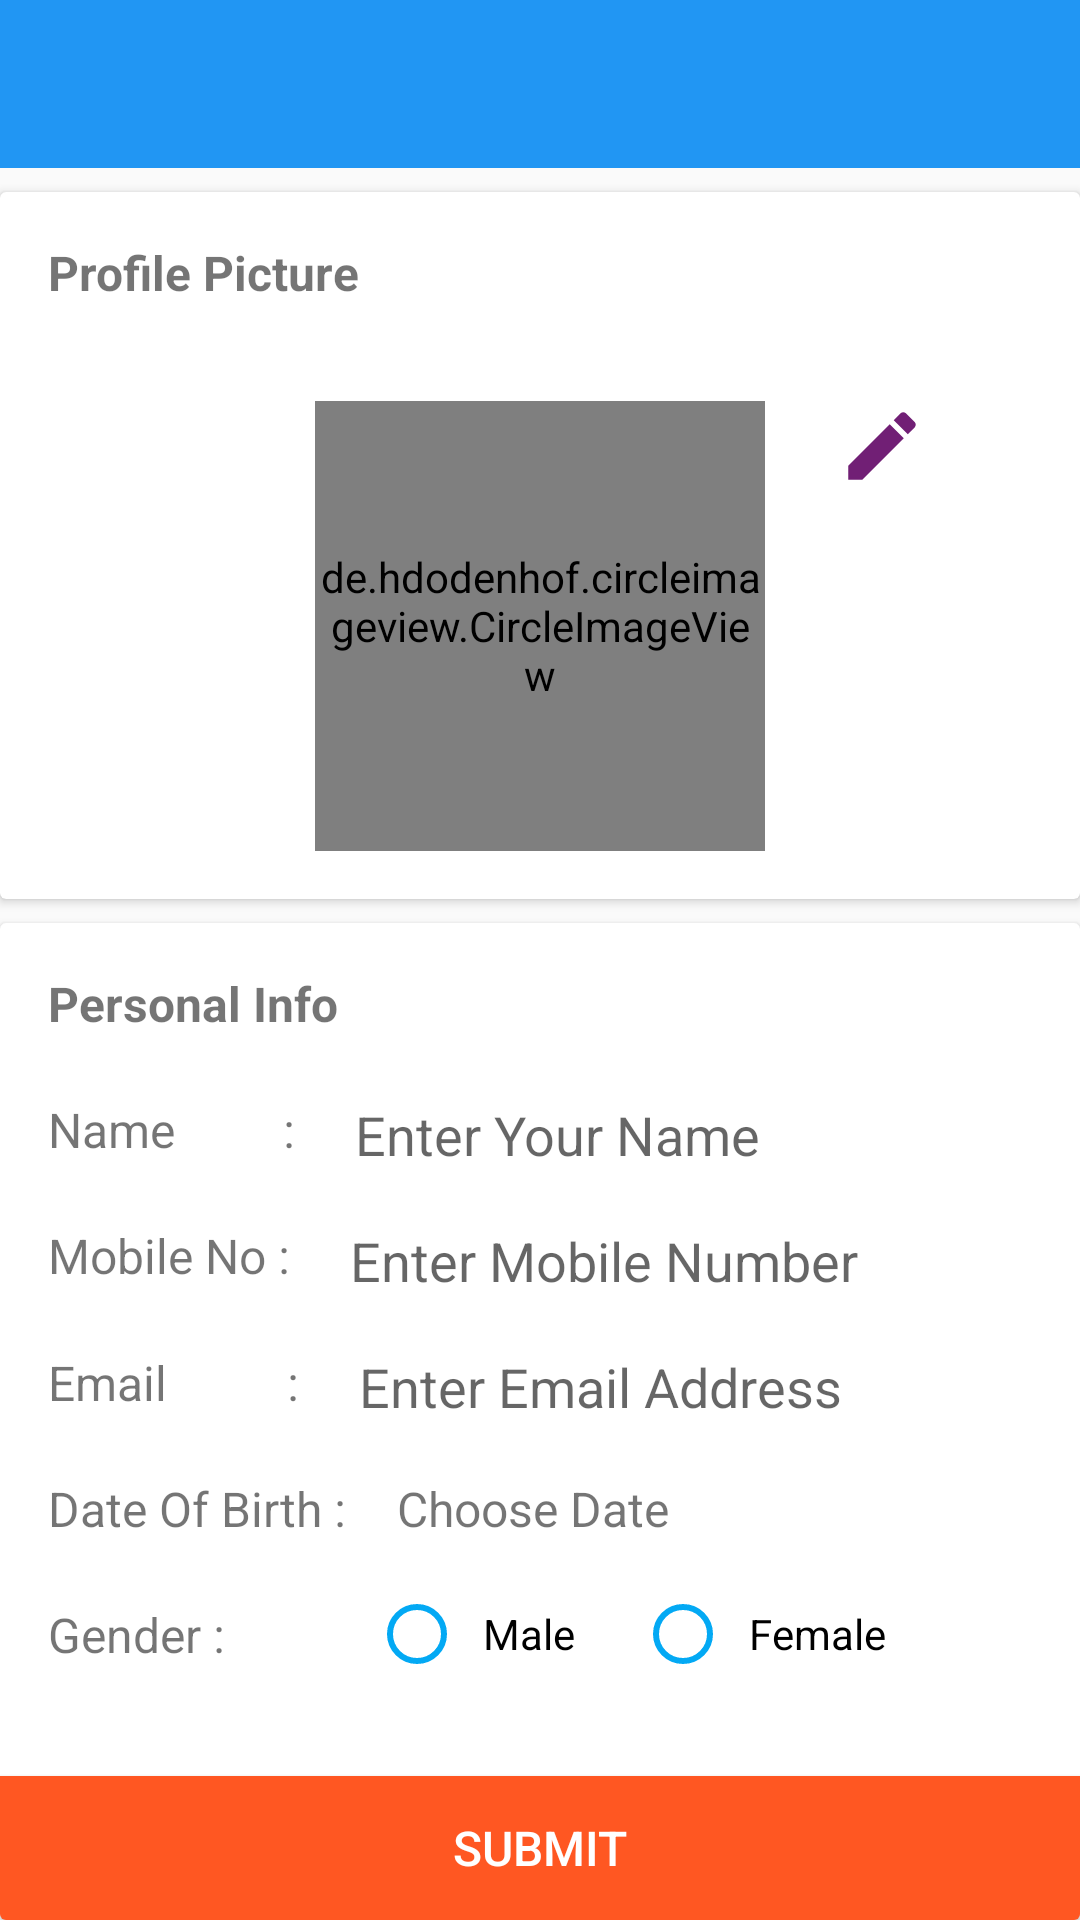

Write the Android layout XML for this screen, with the resource values it uses.
<!-- AndroidManifest.xml: application theme AppTheme -->
<!-- res/layout/activity_edit1.xml -->
<?xml version="1.0" encoding="utf-8"?>
<androidx.constraintlayout.widget.ConstraintLayout xmlns:android="http://schemas.android.com/apk/res/android"
    xmlns:app="http://schemas.android.com/apk/res-auto"
    xmlns:tools="http://schemas.android.com/tools"

    android:layout_width="match_parent"
    android:layout_height="match_parent"
    tools:context=".Edit1">

    <include
        android:id="@+id/toolbar"
        layout="@layout/bar_layout"
        app:layout_constraintEnd_toEndOf="parent"
        app:layout_constraintStart_toStartOf="parent"
        app:layout_constraintTop_toTopOf="parent" />

    <androidx.cardview.widget.CardView
        android:id="@+id/cardView"
        android:layout_width="0dp"
        android:layout_height="0dp"
        android:layout_marginTop="8dp"
        app:layout_constraintBottom_toBottomOf="parent"
        app:layout_constraintEnd_toEndOf="parent"
        app:layout_constraintStart_toStartOf="parent"
        app:layout_constraintTop_toBottomOf="@+id/cardView4">

        <androidx.constraintlayout.widget.ConstraintLayout
            android:layout_width="match_parent"
            android:layout_height="match_parent">

            <TextView
                android:id="@+id/name"
                android:layout_width="wrap_content"
                android:layout_height="wrap_content"
                android:layout_marginStart="16dp"
                android:text="Name         :"
                android:textSize="16sp"
                app:layout_constraintBottom_toTopOf="@+id/mobile"
                app:layout_constraintStart_toStartOf="parent"
                app:layout_constraintTop_toBottomOf="@+id/textView12" />

            <EditText
                android:id="@+id/nameText"
                android:layout_width="0dp"
                android:layout_height="wrap_content"
                android:layout_marginStart="16dp"
                android:layout_marginEnd="24dp"
                android:ems="10"
                android:hint="Enter Your Name"
                android:inputType="textPersonName"
                app:layout_constraintBottom_toBottomOf="@+id/name"
                app:layout_constraintEnd_toEndOf="parent"
                app:layout_constraintStart_toEndOf="@+id/name"
                app:layout_constraintTop_toTopOf="@+id/name" />

            <TextView
                android:id="@+id/mobile"
                android:layout_width="wrap_content"
                android:layout_height="wrap_content"
                android:text="Mobile No :"
                android:textSize="16sp"
                app:layout_constraintBottom_toTopOf="@+id/email"
                app:layout_constraintStart_toStartOf="@+id/name"
                app:layout_constraintTop_toBottomOf="@+id/name" />

            <EditText
                android:id="@+id/mobileText"
                android:layout_width="0dp"
                android:layout_height="wrap_content"
                android:layout_marginStart="16dp"
                android:ems="10"
                android:hint="Enter Mobile Number"
                android:inputType="textPersonName"
                app:layout_constraintBottom_toBottomOf="@+id/mobile"
                app:layout_constraintEnd_toEndOf="@+id/nameText"
                app:layout_constraintStart_toEndOf="@+id/mobile"
                app:layout_constraintTop_toTopOf="@+id/mobile" />

            <TextView
                android:id="@+id/email"
                android:layout_width="wrap_content"
                android:layout_height="wrap_content"
                android:text="Email          :"
                android:textSize="16sp"
                app:layout_constraintBottom_toTopOf="@+id/dob"
                app:layout_constraintStart_toStartOf="@+id/mobile"
                app:layout_constraintTop_toBottomOf="@+id/mobile" />

            <EditText
                android:id="@+id/emailText"
                android:layout_width="0dp"
                android:layout_height="wrap_content"
                android:layout_marginStart="16dp"
                android:ems="10"
                android:hint="Enter Email Address"
                android:inputType="textEmailAddress"
                app:layout_constraintBottom_toBottomOf="@+id/email"
                app:layout_constraintEnd_toEndOf="@+id/mobileText"
                app:layout_constraintStart_toEndOf="@+id/email"
                app:layout_constraintTop_toTopOf="@+id/email" />

            <TextView
                android:id="@+id/dob"
                android:layout_width="wrap_content"
                android:layout_height="wrap_content"
                android:text="Date Of Birth :"
                android:textSize="16sp"
                app:layout_constraintBottom_toTopOf="@+id/genderText"
                app:layout_constraintStart_toStartOf="@+id/email"
                app:layout_constraintTop_toBottomOf="@+id/email" />

            <Button
                android:id="@+id/dateButton"
                android:layout_width="wrap_content"
                android:layout_height="wrap_content"
                android:layout_marginEnd="16dp"
                android:background="@drawable/round_bitton"
                android:text="Date"
                android:textColor="#FFF"
                app:layout_constraintBottom_toBottomOf="@+id/dob"
                app:layout_constraintEnd_toEndOf="parent"
                app:layout_constraintStart_toEndOf="@+id/date"
                app:layout_constraintTop_toTopOf="@+id/dob" />

            <TextView
                android:id="@+id/date"
                android:layout_width="wrap_content"
                android:layout_height="wrap_content"
                android:text="Choose Date"
                android:textSize="16sp"
                app:layout_constraintBottom_toBottomOf="@+id/dob"
                app:layout_constraintEnd_toStartOf="@+id/dateButton"
                app:layout_constraintStart_toEndOf="@+id/dob"
                app:layout_constraintTop_toTopOf="@+id/dob" />

            <TextView
                android:id="@+id/genderText"
                android:layout_width="wrap_content"
                android:layout_height="wrap_content"
                android:layout_marginBottom="16dp"
                android:text="Gender :"
                android:textSize="16sp"
                app:layout_constraintBottom_toTopOf="@+id/button"
                app:layout_constraintStart_toStartOf="@+id/dob"
                app:layout_constraintTop_toBottomOf="@+id/dob" />

            <RadioGroup
                android:id="@+id/genderRadio"
                android:layout_width="wrap_content"
                android:layout_height="wrap_content"
                android:layout_marginStart="48dp"
                android:orientation="horizontal"
                app:layout_constraintBottom_toBottomOf="@+id/genderText"
                app:layout_constraintStart_toEndOf="@+id/genderText"
                app:layout_constraintTop_toTopOf="@+id/genderText">

                <RadioButton
                    android:id="@+id/Male"
                    android:layout_width="wrap_content"
                    android:layout_height="wrap_content"
                    android:buttonTint="@color/colorPrimary"
                    android:paddingLeft="6dp"
                    android:paddingRight="20dp"
                    android:text="Male" />

                <RadioButton
                    android:id="@+id/Female"
                    android:layout_width="wrap_content"
                    android:layout_height="wrap_content"
                    android:buttonTint="@color/colorPrimary"
                    android:paddingLeft="6dp"
                    android:text="Female" />
            </RadioGroup>

            <TextView
                android:id="@+id/textView12"
                android:layout_width="wrap_content"
                android:layout_height="wrap_content"
                android:layout_marginStart="16dp"
                android:layout_marginTop="16dp"
                android:text="Personal Info"
                android:textSize="16sp"
                android:textStyle="bold"
                app:layout_constraintStart_toStartOf="parent"
                app:layout_constraintTop_toTopOf="parent" />

            <Button
                android:id="@+id/button"
                android:layout_width="0dp"
                android:layout_height="wrap_content"
                android:background="@drawable/rectange_button"
                android:text="Submit"
                android:textColor="#fff"
                android:textSize="16sp"
                app:layout_constraintBottom_toBottomOf="parent"
                app:layout_constraintEnd_toEndOf="parent"
                app:layout_constraintStart_toStartOf="parent" />

        </androidx.constraintlayout.widget.ConstraintLayout>
    </androidx.cardview.widget.CardView>

    <androidx.cardview.widget.CardView
        android:id="@+id/cardView4"
        android:layout_width="0dp"
        android:layout_height="wrap_content"
        android:layout_marginTop="8dp"
        app:layout_constraintEnd_toEndOf="parent"
        app:layout_constraintStart_toStartOf="parent"
        app:layout_constraintTop_toBottomOf="@+id/toolbar">

        <androidx.constraintlayout.widget.ConstraintLayout
            android:layout_width="match_parent"
            android:layout_height="match_parent">

            <de.hdodenhof.circleimageview.CircleImageView
                android:id="@+id/profile_image"
                android:layout_width="150dp"
                android:layout_height="150dp"
                android:layout_marginTop="32dp"
                android:layout_marginBottom="16dp"
                android:src="@mipmap/profileicon"
                app:layout_constraintBottom_toBottomOf="parent"
                app:layout_constraintEnd_toEndOf="parent"
                app:layout_constraintStart_toStartOf="parent"
                app:layout_constraintTop_toBottomOf="@+id/textView3" />

            <TextView
                android:id="@+id/textView3"
                android:layout_width="wrap_content"
                android:layout_height="wrap_content"
                android:layout_marginStart="16dp"
                android:layout_marginTop="16dp"
                android:text="Profile Picture"
                android:textSize="16sp"
                android:textStyle="bold"
                app:layout_constraintStart_toStartOf="parent"
                app:layout_constraintTop_toTopOf="parent" />

            <ImageView
                android:id="@+id/edit_icon"
                android:layout_width="30dp"
                android:layout_height="30dp"
                android:layout_marginStart="24dp"
                android:src="@drawable/ic_edit_black_24dp"
                app:layout_constraintStart_toEndOf="@+id/profile_image"
                app:layout_constraintTop_toTopOf="@+id/profile_image" />


        </androidx.constraintlayout.widget.ConstraintLayout>
    </androidx.cardview.widget.CardView>


</androidx.constraintlayout.widget.ConstraintLayout>
<!-- res/layout/bar_layout.xml (included above) -->
<?xml version="1.0" encoding="utf-8"?>
<androidx.appcompat.widget.Toolbar xmlns:android="http://schemas.android.com/apk/res/android"
    android:layout_width="match_parent"
    android:layout_height="wrap_content"
    xmlns:app="http://schemas.android.com/apk/res-auto"
    android:id="@+id/toolbar"
    app:titleTextColor="#fff"
    app:titleTextAppearance="@style/Toolbar.TitleText"
    android:background="@color/colorPrimaryDark">

</androidx.appcompat.widget.Toolbar>
<!-- resources referenced by this layout -->
<resources>
  <color name="colorPrimary">#03A9F4</color>
  <color name="colorPrimaryDark">#2196F3</color>
  <!-- drawable ic_edit_black_24dp (drawable) -->
  <vector android:height="24dp" android:tint="#711F75"
      android:viewportHeight="24.0" android:viewportWidth="24.0"
      android:width="24dp" xmlns:android="http://schemas.android.com/apk/res/android">
      <path android:fillColor="#FF000000" android:pathData="M3,17.25V21h3.75L17.81,9.94l-3.75,-3.75L3,17.25zM20.71,7.04c0.39,-0.39 0.39,-1.02 0,-1.41l-2.34,-2.34c-0.39,-0.39 -1.02,-0.39 -1.41,0l-1.83,1.83 3.75,3.75 1.83,-1.83z"/>
  </vector>
  <!-- drawable rectange_button (drawable) -->
  <?xml version="1.0" encoding="utf-8"?>
  <shape xmlns:android="http://schemas.android.com/apk/res/android"
      android:shape="rectangle">
  
      <solid android:color="@color/Orange"/>
  
  </shape>
  <!-- drawable round_bitton (drawable) -->
  <?xml version="1.0" encoding="utf-8"?>
  <shape xmlns:android="http://schemas.android.com/apk/res/android"
      android:shape="ring">
      <corners
          android:radius="10dp"/>
      <solid android:color="@color/colorPrimary"/>
  
  </shape>
  <style name="Toolbar.TitleText" parent="TextAppearance.Widget.AppCompat.Toolbar.Title">
          <item name="android:textSize">18sp</item>
      </style>
  <style name="AppTheme" parent="Theme.AppCompat.Light.NoActionBar">
          
          <item name="colorPrimary">@color/colorPrimary</item>
          <item name="colorPrimaryDark">@color/colorPrimaryDark</item>
          <item name="colorAccent">@color/colorAccent</item>
          <item name="android:textColorSecondary">#fff</item>
      </style>
  <color name="Orange">#FF5722</color>
  <color name="colorAccent">#03DAC5</color>
</resources>
